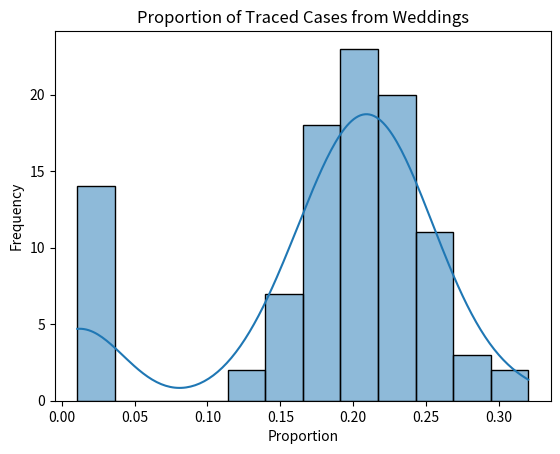

The script that saved this image:
# Import necessary libraries
import pandas as pd
import numpy as np
import matplotlib.pyplot as plt
import seaborn as sns

import warnings
warnings.simplefilter(action='ignore', category=FutureWarning)

# Set random seed for reproducibility
np.random.seed(42)

# Constants representing the parameters of the model
ATTACK_RATE = 0.10
TRACE_SUCCESS = 0.20
SECONDARY_TRACE_THRESHOLD = 2


def simulate_event(m):
    # Create DataFrame for people at events with initial infection and traced status
    events = ['wedding'] * 200 + ['brunch'] * 800
    ppl = pd.DataFrame({
        'event': events,
        'infected': False,
        'traced': False
    })

    # Infect individuals with probability ATTACK_RATE
    ppl['infected'] = np.random.rand(len(ppl)) < ATTACK_RATE

    # Primary contact tracing with success probability TRACE_SUCCESS
    traced_primary = np.random.rand(len(ppl)) < TRACE_SUCCESS
    ppl.loc[ppl['infected'], 'traced'] = traced_primary[ppl['infected']].astype(bool)

    # Secondary contact tracing when at least SECONDARY_TRACE_THRESHOLD traced in an event
    traced_events = ppl.loc[ppl['traced'], 'event']
    for event in traced_events.unique():
        if traced_events.value_counts().get(event, 0) >= SECONDARY_TRACE_THRESHOLD:
            ppl.loc[ppl['event'] == event, 'traced'] = ppl.loc[ppl['event'] == event, 'infected']

    # Calculate proportion of traced cases from weddings
    total_infected = ppl['infected'].sum()
    traced_cases = ppl.loc[ppl['traced'] == True, 'event'].value_counts()
    traced_wedding_cases = traced_cases.get('wedding', 0)

    prop_infected_wedding = ppl.loc[ppl['infected'] & (ppl['event'] == 'wedding')].shape[0] / total_infected
    prop_traced_wedding = traced_wedding_cases / traced_cases.sum()

    return prop_infected_wedding, prop_traced_wedding


# Run simulation over 100 repetitions
results = [simulate_event(i) for i in range(100)]

results_df = pd.DataFrame(results, columns=['prop_infected_wedding', 'prop_traced_wedding'])

# Plot results
sns.histplot(results_df['prop_traced_wedding'], kde=True)
plt.title('Proportion of Traced Cases from Weddings')
plt.xlabel('Proportion')
plt.ylabel('Frequency')
plt.show()
